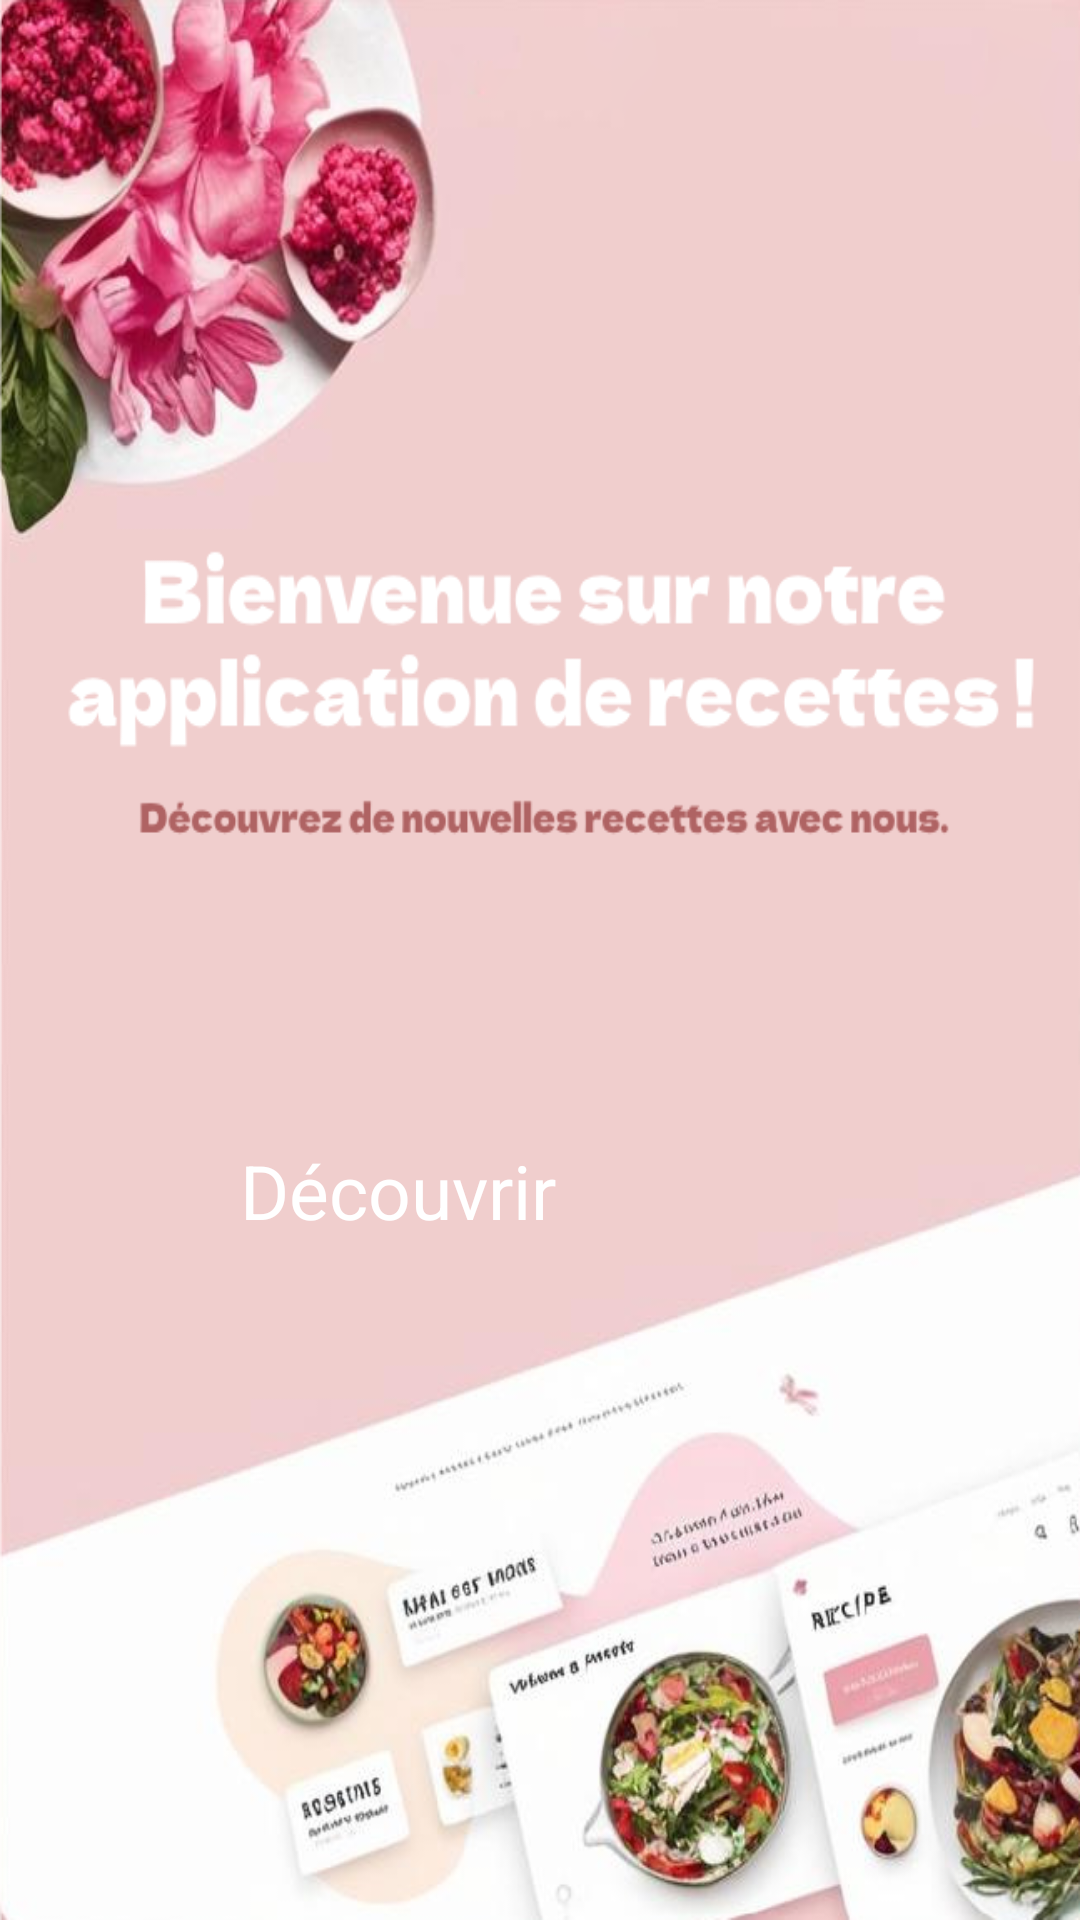

Reconstruct the res/layout file that produces this screen, plus the resources it refers to.
<!-- AndroidManifest.xml: application theme Theme.MyApp -->
<!-- res/layout/activity_welcome.xml -->
<?xml version="1.0" encoding="utf-8"?>
<RelativeLayout xmlns:android="http://schemas.android.com/apk/res/android"
    xmlns:app="http://schemas.android.com/apk/res-auto"
    xmlns:tools="http://schemas.android.com/tools"
    android:layout_width="match_parent"
    android:layout_height="match_parent"
    android:background="@drawable/welcome">



    
    <Button
        android:id="@+id/button_continue"
        android:layout_width="200dp"
        android:layout_height="60dp"
        android:layout_centerHorizontal="true"
        android:layout_marginTop="380dp"
        android:backgroundTint="#ED8A7D"
        android:drawableTint="#ED8A7D"
        android:foregroundTint="#ED8A7D"
        android:text="@string/d_couvrir"
        android:textColor="#FFFFFF"
        android:textColorLink="#ED8A7D"
        android:textSize="25sp"
        app:iconTint="#ED8A7D"
        app:rippleColor="#ED8A7D"
        app:strokeColor="#ED8A7D" />
</RelativeLayout>
<!-- resources referenced by this layout -->
<resources>
  <!-- drawable welcome: png bitmap (drawable, 358041 bytes) -->
  <string name="d_couvrir">Découvrir</string>
  <style name="Theme.MyApp" parent="Base.Theme.MyApp" />
  <style name="Base.Theme.MyApp" parent="Theme.Material3.DayNight.NoActionBar">
          
          
          <item name="buttonStyle">@null</item>
      </style>
</resources>
